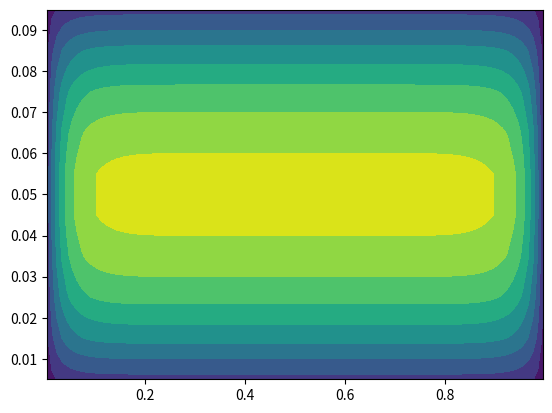

Recreate this plot in Python.
import numpy as np
import matplotlib.pyplot as plt

xmin , xmax , nx = 0. , 1. , 100
ymin , ymax , ny = 0. , 0.1 , 10

hx , hy = (xmax-xmin)/nx , (ymax-ymin)/ny
xc = np.linspace(xmin+.5*hx,xmax-0.5*hx,nx)
yc = np.linspace(ymin+.5*hy,ymax-0.5*hy,ny)

ii,jj=np.arange(nx),np.arange(ny)
nxy=nx*ny
M=np.zeros((nxy,nxy))
b=np.zeros((nxy))
x=np.zeros((nxy))
for j in jj:
    for i in ii:
        row = i + j*(nx)

        b[row] = -1
        
        Ap =  i + j*(nx)

        Aw,Ae = i-1 + j*nx , i+1 + j*nx
        M[row,Ap] = 0
        M[row,Ap] = M[row,Ap] - 2/hx**2
        if (i==0) :
            M[row,Ap] =  M[row,Ap] - 1/hx**2
            M[row,Ae] =  M[row,Ae] + 1/hx**2
        elif (i==(nx-1)):
            M[row,Ap] =  M[row,Ap] - 1/hx**2
            M[row,Aw] =  M[row,Aw] + 1/hx**2
        else:
            M[row,Aw] =  M[row,Aw] + 1/hx**2
            M[row,Ae] =  M[row,Ae] + 1/hx**2

        As,An = i + (j-1)*nx , i + (j+1)*nx

        M[row,Ap] = M[row,Ap] - 2/hy**2
        if (j==0) :
            M[row,Ap] =  M[row,Ap] - 1/hy**2
            M[row,An] =  M[row,An] + 1/hy**2
        elif (j==(ny-1)):
            M[row,Ap] =  M[row,Ap] - 1/hy**2
            M[row,As] =  M[row,As] + 1/hy**2
        else:
            M[row,As] =  M[row,As] + 1/hy**2
            M[row,An] =  M[row,An] + 1/hy**2
print(M)
x=np.linalg.solve(M,b)
fi=np.zeros((nx,ny))
for j in jj:
    for i in ii:
        row = i + j*(nx)
        fi[i,j] = x[row]

xc_v, yc_v = np.meshgrid(xc, yc,indexing='ij')
plt.contourf(xc_v,yc_v,fi)
plt.show()
            
print(fi)
